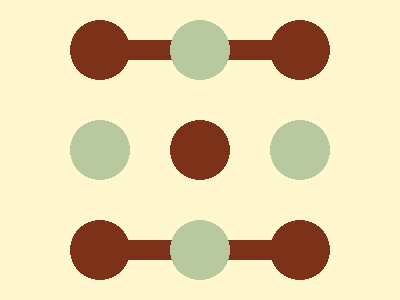

Reproduce this picture with HTML and CSS.

<!-- Version 1 -->
<style>&{margin:12 62;background:#FD13;*{--t:radial-gradient(1q,#B9C99F 30px,#0000);background:var(--t)0-70px/100%50vw,var(--t)-70px/50vw,radial-gradient(1q,#7C3219 30px,#0000)-5vw -5vw/25vw 25vw,conic-gradient(at 80%5vw,#0000 75%,#7C3219 0)5vw 5vw/100%50vw
</style>
